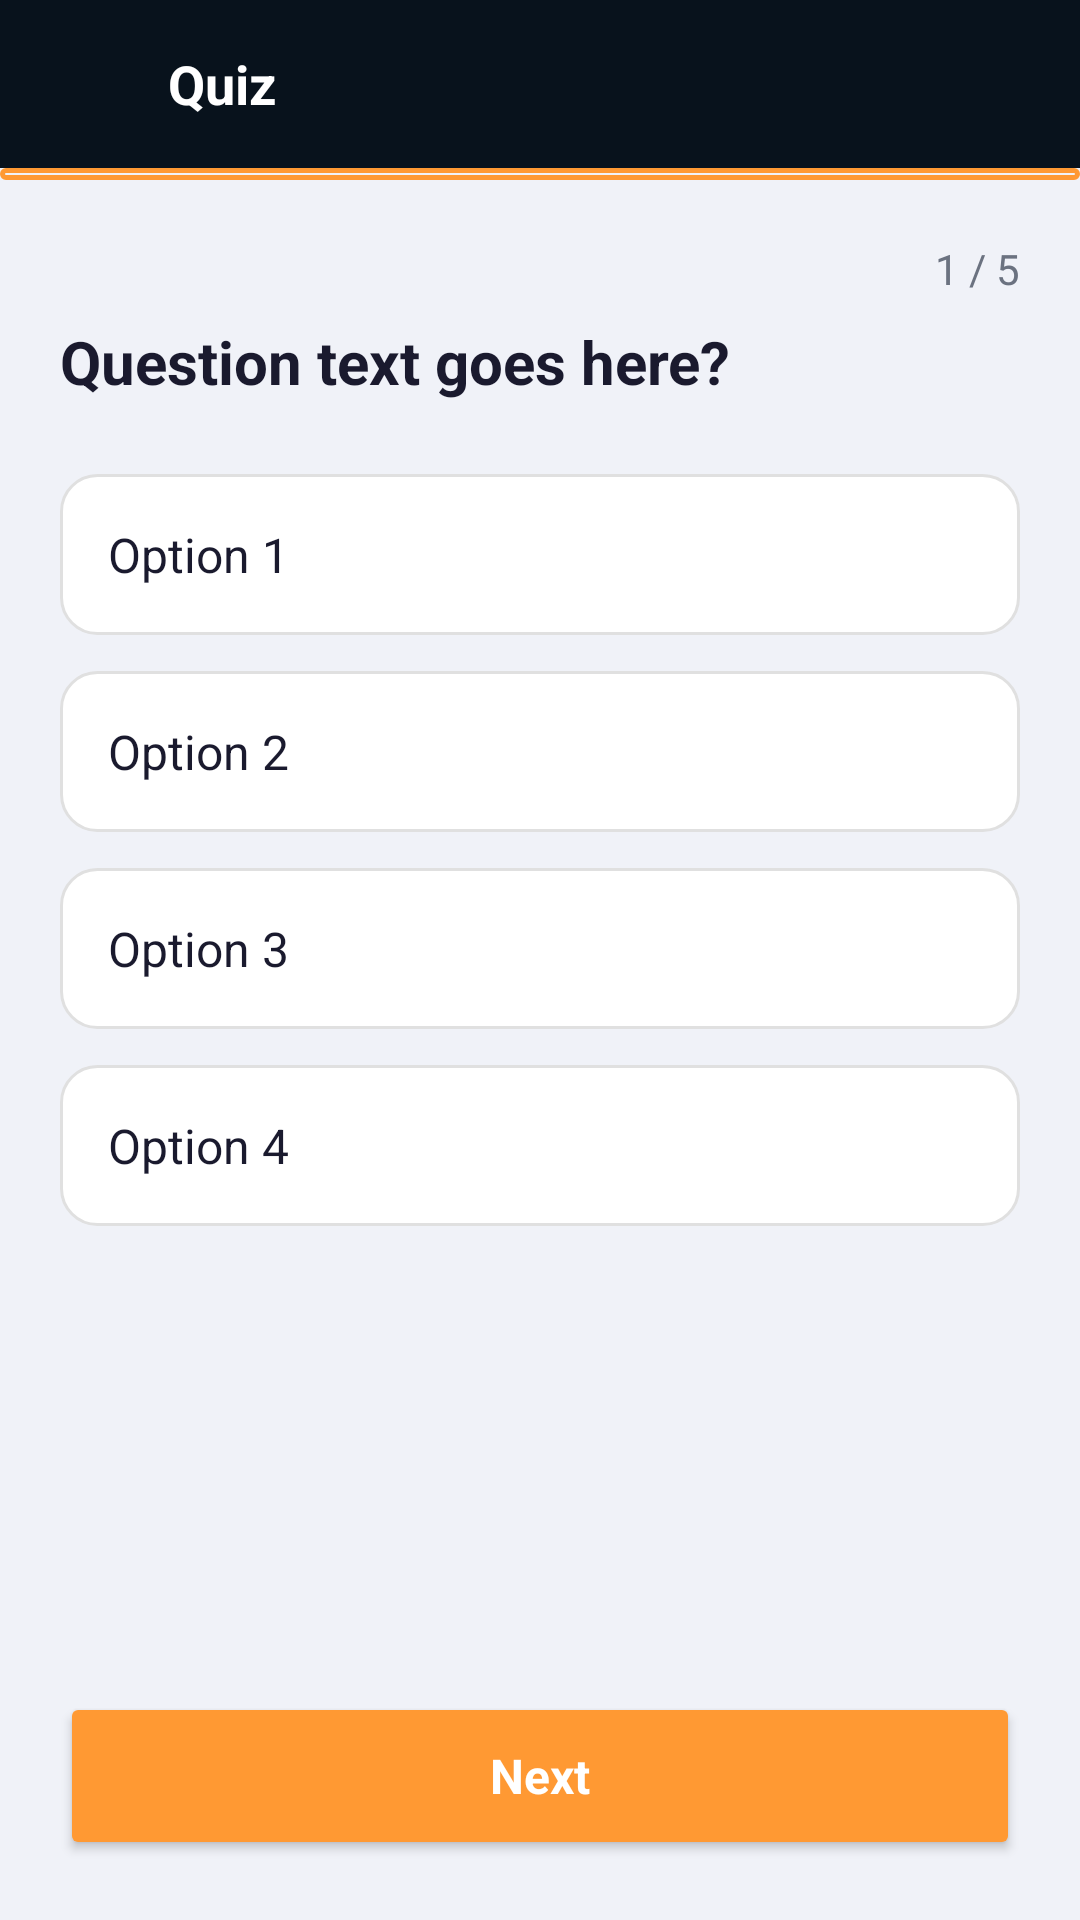

Layout XML and referenced resources for this Android screen:
<!-- AndroidManifest.xml: application theme Theme.ConstitutionOfIndia -->
<!-- res/layout/activity_quiz.xml -->
<?xml version="1.0" encoding="utf-8"?>
<LinearLayout xmlns:android="http://schemas.android.com/apk/res/android"
    xmlns:app="http://schemas.android.com/apk/res-auto"
    android:layout_width="match_parent"
    android:layout_height="match_parent"
    android:orientation="vertical"
    android:background="@color/background">

    
    <RelativeLayout
        android:layout_width="match_parent"
        android:layout_height="56dp"
        android:background="@color/primary_dark"
        android:paddingStart="8dp"
        android:paddingEnd="16dp">

        <ImageView
            android:id="@+id/iv_back"
            android:layout_width="40dp"
            android:layout_height="40dp"
            android:layout_centerVertical="true"
            android:src="@drawable/ic_arrow_back"
            android:padding="8dp"
            app:tint="@color/white" />

        <TextView
            android:id="@+id/tv_title"
            android:layout_width="wrap_content"
            android:layout_height="wrap_content"
            android:layout_centerVertical="true"
            android:layout_toEndOf="@id/iv_back"
            android:layout_marginStart="8dp"
            android:text="Quiz"
            android:textColor="@color/white"
            android:textSize="18sp"
            android:textStyle="bold"
            android:ellipsize="end"
            android:singleLine="true" />
    </RelativeLayout>

    <ProgressBar
        android:id="@+id/progress_bar"
        style="?android:attr/progressBarStyleHorizontal"
        android:layout_width="match_parent"
        android:layout_height="4dp"
        android:progressDrawable="@drawable/bg_lang_badge"
        android:progress="0"
        android:max="100" />

    <androidx.core.widget.NestedScrollView
        android:layout_width="match_parent"
        android:layout_height="0dp"
        android:layout_weight="1"
        android:padding="20dp">

        <LinearLayout
            android:layout_width="match_parent"
            android:layout_height="wrap_content"
            android:orientation="vertical">

            <TextView
                android:id="@+id/tv_progress"
                android:layout_width="wrap_content"
                android:layout_height="wrap_content"
                android:text="1 / 5"
                android:textSize="14sp"
                android:textColor="@color/text_secondary"
                android:layout_gravity="end"
                android:layout_marginBottom="8dp" />

            <TextView
                android:id="@+id/tv_question"
                android:layout_width="match_parent"
                android:layout_height="wrap_content"
                android:text="Question text goes here?"
                android:textSize="20sp"
                android:textColor="@color/text_primary"
                android:textStyle="bold"
                android:layout_marginBottom="24dp" />

            <RadioGroup
                android:id="@+id/rg_options"
                android:layout_width="match_parent"
                android:layout_height="wrap_content">

                <RadioButton
                    android:id="@+id/rb_option1"
                    android:layout_width="match_parent"
                    android:layout_height="wrap_content"
                    android:padding="16dp"
                    android:layout_marginBottom="12dp"
                    android:background="@drawable/bg_quiz_option"
                    android:button="@null"
                    android:text="Option 1"
                    android:textSize="16sp"
                    android:textColor="@color/quiz_option_text_color" />

                <RadioButton
                    android:id="@+id/rb_option2"
                    android:layout_width="match_parent"
                    android:layout_height="wrap_content"
                    android:padding="16dp"
                    android:layout_marginBottom="12dp"
                    android:background="@drawable/bg_quiz_option"
                    android:button="@null"
                    android:text="Option 2"
                    android:textSize="16sp"
                    android:textColor="@color/quiz_option_text_color" />

                <RadioButton
                    android:id="@+id/rb_option3"
                    android:layout_width="match_parent"
                    android:layout_height="wrap_content"
                    android:padding="16dp"
                    android:layout_marginBottom="12dp"
                    android:background="@drawable/bg_quiz_option"
                    android:button="@null"
                    android:text="Option 3"
                    android:textSize="16sp"
                    android:textColor="@color/quiz_option_text_color" />

                <RadioButton
                    android:id="@+id/rb_option4"
                    android:layout_width="match_parent"
                    android:layout_height="wrap_content"
                    android:padding="16dp"
                    android:layout_marginBottom="12dp"
                    android:background="@drawable/bg_quiz_option"
                    android:button="@null"
                    android:text="Option 4"
                    android:textSize="16sp"
                    android:textColor="@color/quiz_option_text_color" />
            </RadioGroup>

        </LinearLayout>
    </androidx.core.widget.NestedScrollView>

    <Button
        android:id="@+id/btn_next"
        android:layout_width="match_parent"
        android:layout_height="56dp"
        android:layout_margin="20dp"
        android:text="Next"
        android:textAllCaps="false"
        android:textSize="16sp"
        android:textStyle="bold"
        android:backgroundTint="@color/saffron"
        android:textColor="@color/white" />

</LinearLayout>
<!-- resources referenced by this layout -->
<resources>
  <color name="background">#F0F2F8</color>
  <color name="primary_dark">#08121C</color>
  <color name="saffron">#FF9933</color>
  <color name="text_primary">#1A1A2E</color>
  <color name="text_secondary">#6B7280</color>
  <color name="white">#FFFFFF</color>
  <!-- drawable bg_lang_badge (drawable) -->
  <?xml version="1.0" encoding="utf-8"?>
  <shape xmlns:android="http://schemas.android.com/apk/res/android"
      android:shape="rectangle">
      <corners android:radius="6dp"/>
      <stroke android:width="1.5dp" android:color="#FF9933"/>
      <solid android:color="@android:color/transparent"/>
  </shape>
  <!-- drawable bg_quiz_option (drawable) -->
  <?xml version="1.0" encoding="utf-8"?>
  <ripple xmlns:android="http://schemas.android.com/apk/res/android"
      android:color="?attr/colorControlHighlight">
      <item>
          <selector>
              <item android:state_checked="true">
                  <shape android:shape="rectangle">
                      <corners android:radius="12dp"/>
                      <solid android:color="#1AFF9933"/>
                      <stroke android:width="2dp" android:color="@color/saffron"/>
                  </shape>
              </item>
              <item>
                  <shape android:shape="rectangle">
                      <corners android:radius="12dp"/>
                      <solid android:color="@color/surface"/>
                      <stroke android:width="1dp" android:color="@color/divider"/>
                  </shape>
              </item>
          </selector>
      </item>
  </ripple>
  <style name="Theme.ConstitutionOfIndia" parent="Theme.MaterialComponents.DayNight.NoActionBar">
          <item name="colorPrimary">@color/primary</item>
          <item name="colorPrimaryDark">@color/primary_dark</item>
          <item name="colorAccent">@color/accent</item>
          <item name="android:windowBackground">@color/background</item>
          <item name="android:statusBarColor">@color/primary_dark</item>
          <item name="android:navigationBarColor">@color/primary_dark</item>
          <item name="android:fontFamily">sans-serif</item>
      </style>
  <color name="surface">#FFFFFF</color>
  <color name="divider">#E0E0E0</color>
  <color name="primary">#0D1B2A</color>
  <color name="accent">#D4AF37</color>
</resources>
